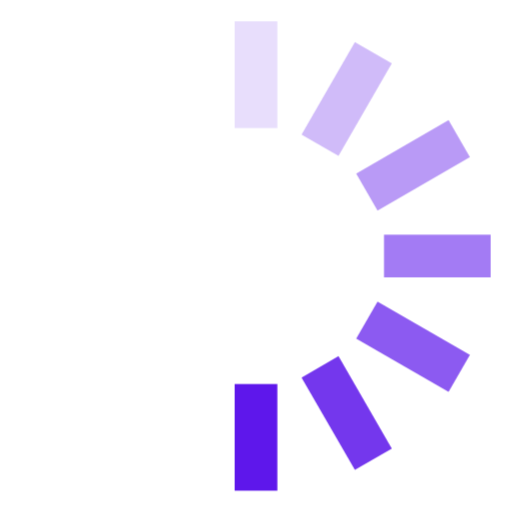
t = 0.00 s
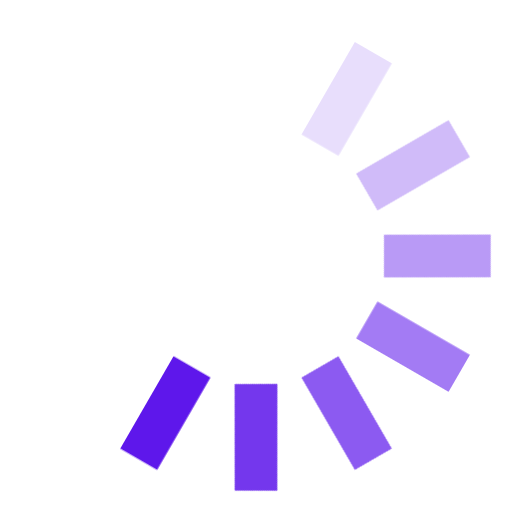
t = 0.12 s
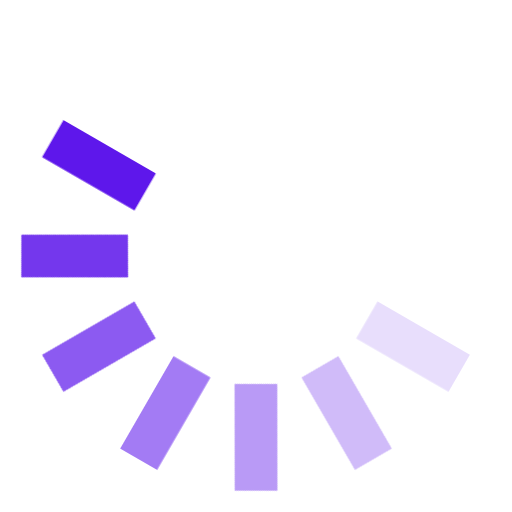
t = 0.25 s
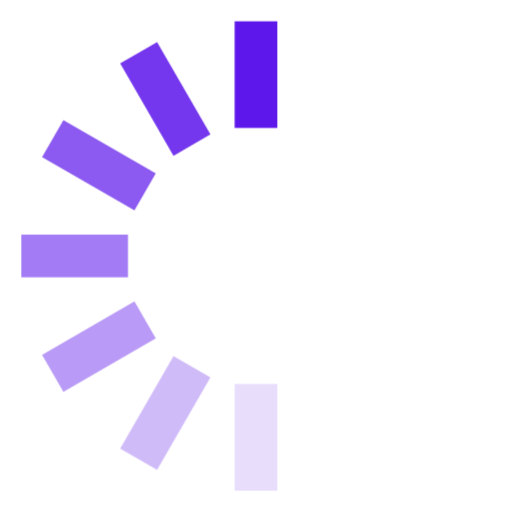
t = 0.38 s
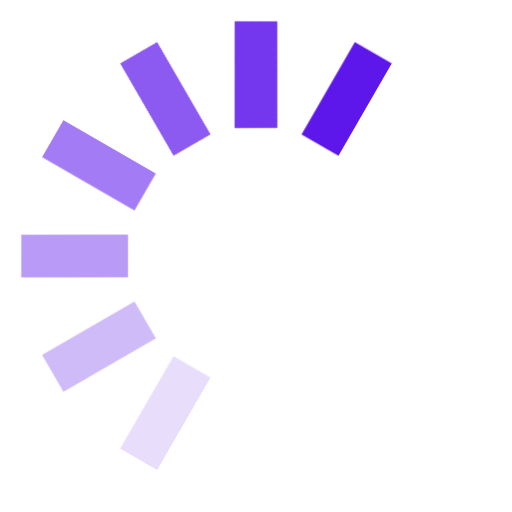
t = 0.50 s
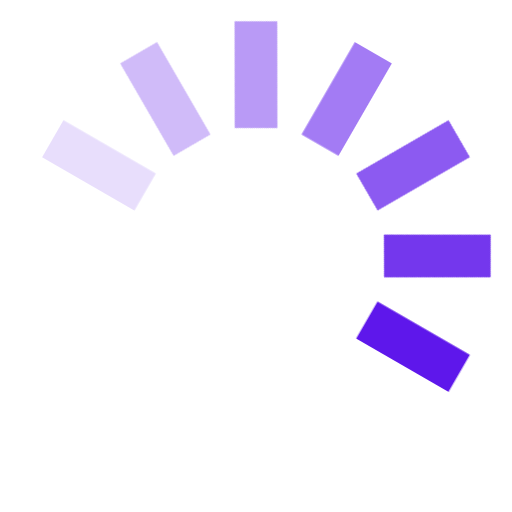
t = 0.63 s

The animated SVG that drew these frames (rendered in a browser with its animation timeline set to each time). Animation: 1 CSS @keyframes rule; one cycle of 0.75 s, repeats indefinitely.

<svg width="24" height="24" viewBox="0 0 24 24" fill="#5E17EB" xmlns="http://www.w3.org/2000/svg"><style>.spinner_OSmW{transform-origin:center;animation:spinner_T6mA .75s step-end infinite}@keyframes spinner_T6mA{8.3%{transform:rotate(30deg)}16.6%{transform:rotate(60deg)}25%{transform:rotate(90deg)}33.3%{transform:rotate(120deg)}41.6%{transform:rotate(150deg)}50%{transform:rotate(180deg)}58.3%{transform:rotate(210deg)}66.6%{transform:rotate(240deg)}75%{transform:rotate(270deg)}83.3%{transform:rotate(300deg)}91.6%{transform:rotate(330deg)}100%{transform:rotate(360deg)}}</style><g class="spinner_OSmW"><rect x="11" y="1" width="2" height="5" opacity=".14"/><rect x="11" y="1" width="2" height="5" transform="rotate(30 12 12)" opacity=".29"/><rect x="11" y="1" width="2" height="5" transform="rotate(60 12 12)" opacity=".43"/><rect x="11" y="1" width="2" height="5" transform="rotate(90 12 12)" opacity=".57"/><rect x="11" y="1" width="2" height="5" transform="rotate(120 12 12)" opacity=".71"/><rect x="11" y="1" width="2" height="5" transform="rotate(150 12 12)" opacity=".86"/><rect x="11" y="1" width="2" height="5" transform="rotate(180 12 12)"/></g></svg>
